pico-8 play session: mixed d-pad (fixed 12-tick cycle)

[t = 4 s] mixed d-pad (1.2s cycle ×~3): → ← ↑ ↓ + 🅾/❎ taps, ~4s
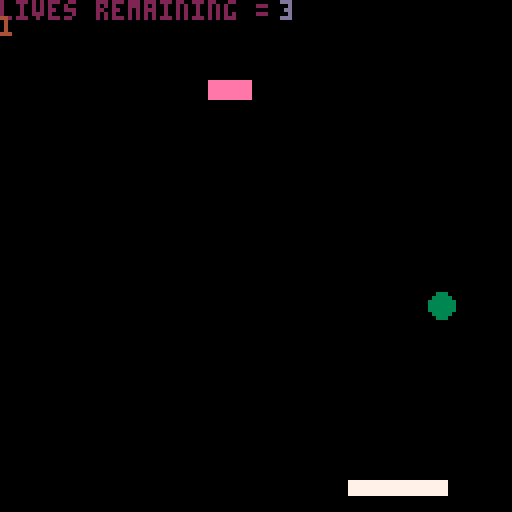
[t = 6 s] mixed d-pad (1.2s cycle ×~5): → ← ↑ ↓ + 🅾/❎ taps, ~6s
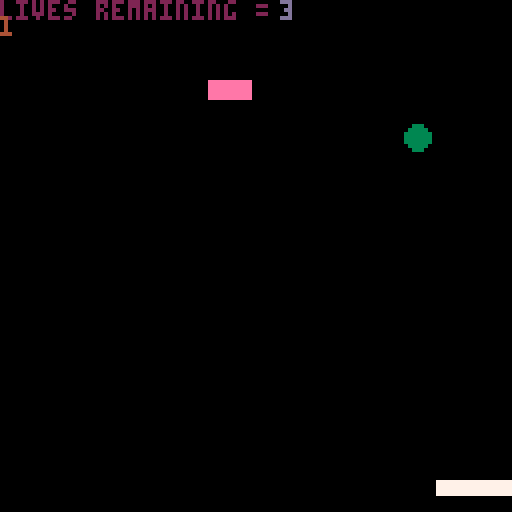
[t = 8 s] mixed d-pad (1.2s cycle ×~6): → ← ↑ ↓ + 🅾/❎ taps, ~8s
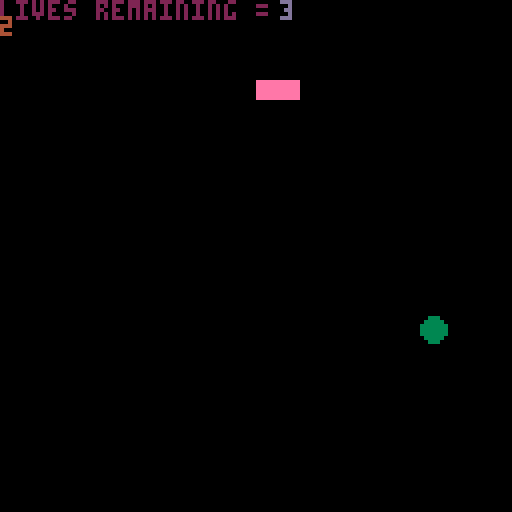

pico-8 cartridge
version 16
__lua__

-- create the bricks.
-- the {} indicates a table. 
function buildbricks(lvl)
 local i,j,o,chr,last -- last is the last brick printed.

 brick_x={}
 -- table for x values of bricks.
 brick_y={}
 -- table for y values of bricks.
 brick_v={}
 -- table for visibility of bricks.
 j=0
 for i=1,#lvl do
 -- for every iteration of the level variable, do something. #lvl is checking the length of the string.
  j+=1
  -- set j to +1. this will be the row.
  chr=sub(lvl,i,i)  
  -- create a substring of lvl with a starting point and ending point of i
  -- this is going to be used to iterate through the bricks by a string (set by level and then levels)
  -- from i to i means 1 character at a time.
  if chr=="b" then 
  -- if the chr is b, then do the following.
   last="b" -- this is the last brick printed
   add(brick_x,4+((j-1)%11)*(brick_w+2))
   add(brick_y,20+flr((j-1)/11)*(brick_h+2))
   add(brick_v,true)
   all_bricks+=1
  elseif chr=="x" then -- this will set the chr to x so it can be reset to b by the next b.
   last="x" -- this will set empty spaces.
  elseif chr=="/" then -- this is a break in the lines.
   j=(flr((j-1)/11)+1)*11 -- this is placing bricks if it sees the / as a second line
   -- it is set to j because we need a second variable to do other things with.
  elseif chr>="1" and chr<="9" then -- this is allowing you to deal with repeating "b" a number of times
   for o=1,chr+0 do -- this will convert the character to a number after this condition is met.
    if last=="b" then -- if last is equal to b then it will 
     add(brick_x,4+((j-1)%11)*(brick_w+2))
     add(brick_y,20+flr((j-1)/11)*(brick_h+2))
     add(brick_v,true)
     all_bricks+=1
    elseif last=="x" then
     --nothing
    end
    j+=1 -- advance j.
   end
   j-=1
  end
 end
end

function show_menu()
 cls()
 spr(0,0,0,20,20)
 print('press ❎ to begin', 20, 70,10)
  if btn(5) then
  go_game = true
    -- then we initiate the building of bricks.
  all_bricks = 0
  level = levels[levelnum]
  buildbricks(level)
  -- the game begins.
  run_game()
  life = 3
  end
end 

function levelchange()
 cls()
 ball_x = 50
 x_speed = 2
 ball_y = 100
 y_speed = 2
 ball_size = 3
 col = 0

 -- where does the pad begin?
 pad_x = 52
 pad_y = 120
 --paddle speed
 pad_speed = 0
 --paddle size
 pad_w = 24
 pad_h = 3
 pad_c = 7

 print("you finished a level!", 20,70,10)
  if btn(5) then 
   levelnum+=1
   level = levels[levelnum]
   buildbricks(level)
   leveldone = false
   go_game = true
   run_game()
  end
end

function game_over()
 cls()
 print('game over!!!')
 print('press z to restart.')
 ball_x = 50
 x_speed = 2
 ball_y = 100
 y_speed = 2
 ball_size = 3
 col = 0

 -- where does the pad begin?
 pad_x = 52
 pad_y = 120
 --paddle speed
 pad_speed = 0
 --paddle size
 pad_w = 24
 pad_h = 3
 pad_c = 7
  if btn(4) then
  cls()
  sfx(3)
  g0_game = false
  game_done = false
  life = 3
  end
-- what happens when life == 0
end

function keep_going()
 cls()
 print('you lost a life! try harder!!!')
 print('press x to continue!!')
-- what happens if life > 0
 ball_x = 50
 x_speed = 2
 ball_y = 100
 y_speed = 2
 ball_size = 3
 col = 0

 -- where does the pad begin?
 pad_x = 52
 pad_y = 120
 --paddle speed
 pad_speed = 0
 --paddle size
 pad_w = 24
 pad_h = 3
 pad_c = 7
 if btn(5) then
 cls()
 go_game = true
 game_done = false
 end
end

-- we start the game here.
function _init()
-- first, we clear the screen
cls()
-- where does the ball begin?
ball_x = 50
x_speed = 2
ball_y = 100
y_speed = 2
ball_size = 3
col = 0

-- where does the pad begin?
pad_x = 52
pad_y = 120
--paddle speed
pad_speed = 0
--paddle size
pad_w = 24
pad_h = 3
pad_c = 7

-- brick size
brick_w=10
brick_h=4
-- set the various states of the game. we want to begin with both as false. 
go_game = false
game_done = false

all_bricks = 0

levelnum = 1
levels = {}
levels[1] = "x3b"
levels[2] = "x4b"
levels[3] = "x5b"
-- levels[4] = "x6b"
-- levels[5] = "x7b"
-- levels[6] = "x4b"
-- function ends.
level = levels[levelnum]
end

function _update()
if go_game == false and game_done == false then show_menu() end
if go_game == true and game_done == false then run_game() end 
if life == 0 then game_over() end
if levelnum > #levels then show_menu() end
if go_game == false and game_done == true and life > 0 then keep_going() end
if leveldone == true and go_game == false then levelchange() end
end

function run_game()
 leveldone = false
	buttpress = false
 if all_bricks == 0 then leveldone = true go_game = false levelnum +=1 end
 	--always resets to false each frame
	if btn(0) then
	buttpress = true
	--left(can do += instead)
	pad_speed=- 5
	--pad_x = pad_x-5
	end
	if btn(1) then
	buttpress = true
	--right(can do += instead)
	pad_speed=5
	--pad_x = pad_x+5
	end
	--if at the frame update 
	--a button isn't getting
	--pressed, slow down
	if not (buttpress) then
	pad_speed = pad_speed/1.7 
	end
	pad_x+=pad_speed
	
	--this is for ball speed
 ball_y = ball_y+y_speed
 ball_x = ball_x+x_speed

	--these are statements about ball movement.
	--can also make these 2 if into 1 with "or"
	if ball_x > 127 
	then x_speed = -2
	sfx(0)
	end

	if ball_x < 1 
	then x_speed = 2
	sfx(0) 
	end

	if ball_y > 127 
	then
	sfx(1)
	game_done = true
 go_game = false
 life = life - 1
 if life == 0 then game_over() end
	end

	if ball_y < 1 
	then y_speed = 2
	sfx(0)
	end

pad_c = 7

if ball_hit(pad_x,pad_y,pad_w,pad_h)
then pad_c = 8
y_speed = -abs(y_speed)
end
 
for i=1,#brick_x do
  -- check if ball hit brick
  if brick_v[i] and ball_hit(brick_x[i],brick_y[i],brick_w,brick_h) then
  -- if the above statements are true then.
  brick_v[i] = false
  all_bricks-=1
  -- make the visibility of the brick false.
  y_speed = -y_speed
  sfx(2)
  -- reverse the y speed.
  end
 end
end

function _draw()
 if go_game == true and game_done == false then
	cls()
 print('lives remaining = ',0,0,2)
 print(levelnum, 0,4,4)
 print(life,70,0,13)
	circfill(ball_x,ball_y,ball_size,3)
	rectfill(pad_x, pad_y,pad_x+pad_w,pad_y+pad_h,pad_c)

-- this is drawing the bricks
 for i=1,#brick_x do
  if brick_v[i] then
   rectfill(brick_x[i],brick_y[i],brick_x[i]+brick_w,brick_y[i]+brick_h,14)
  end
 end
 end
end

function ball_hit(box_x,box_y,box_w,box_h)

if ball_y - ball_size > box_y + box_h
then
x = 'y-r > box_y + box_h'
return false
end

if ball_y + ball_size < box_y
then
x = 'y+r < box_y'
return false
end

if ball_x - ball_size > box_x + box_w
then
x = 'x-r > box_x+box_w'
return false
end

if ball_x + ball_size < box_x
then
x = 'x+r < box_x'
return false
end

return true
end
__gfx__
00000000000000000000000000000000000000000000000000000000000000000000000000000000000000000000000000000000000000000000000000000000
00000000000000000000000000000000000000000000000000000000000000000000000000000000000000000000000000000000000000000000000000000000
000000ccccccccc000000000000000000000000000000000000000000000000000000000000000000000000000000000cccccccccccccc000000000000000000
000000ccccccccc00000000000000000000000000000000000000000000000000000000000ccccc00000ccccc0000000cccccccccccccc000000000000000000
000000ccccccccc00000000000000000000000000000000000000000000000000000000000ccccc0000cccccc0000000cccccccccccccc000000000000000000
000000cccccccccccc0000000000000000000000000000000000000000000cccccc0000000ccccc000ccccccc0000000cccccccccccccc000000000000000000
000000cccccccccccc0000000000000000000000000000000000000000ccccccccc0000000ccccc000ccccccc0000000cccccccccccccc000000000000000000
000000ccccc00ccccc0000000000000000000ccccc000000000000000cccccccccc0000000ccccc00cccccccc0000000ccccc000000000000000000000000000
000000ccccc00ccccc000000ccccccccc0000ccccc00000000000000ccccccccccc0000000ccccc0ccccccccc0000000cccccc00000000000000000000000000
000000ccccc00cccccccc0ccccccccccccc00ccccc0000000000000cccccccccccc0000000ccccccccccccc000000000ccccccc0000000000000000000000000
000000ccccc00000ccccc0ccccccccccccc00ccccc0000000000000ccccccccccc00000000ccccccccccccc000000000cccccccc000000000000000000000000
000000ccccc00000ccccc0ccccccccccccc00ccccc0000000000000cccccccc00000000000cccccccccccc0000000000ccccccccc00000000000000000000000
000000ccccc00000ccccc0cccccccccccccc0cccccc000000000000cccccc0000000000000ccccccccccccc0000000000cccccccccc000000000000000000000
000000cccccccccccccccccccccccccccccc0cccccc000000000000cccccc0000000000000ccccccccccccc00000000000cccccccccc00000000000000000000
000000cccccccccc00000cccccc000cccccc0cccccc000000000000ccccc00000000000000ccccccccccccc00000000000ccccccccccc0000000000000000000
000000cccccccccc00000cccccc000cccccc0cccccc000000000000ccccc00000000000000ccccccccccccc0000000000000cccccccccc000000000000000000
000000cccccccccc00000cccccc0000ccccc0cccccc000000000000ccccc00000000000000cccccccccccccc0000000000000ccccccccc000000000000000000
000000cccccccccccccc0cccccc0000ccccc00ccccc000000000000ccccc00000000000000ccccccc0ccccccc00000000000000cccccccc00000000000000000
000000ccccc0000ccccc0ccccc000000000000ccccc000000000000cccccc0000000000000cccccc00cccccccc00000000000000ccccccc00000000000000000
000000ccccc0000ccccc0ccccc000000000000ccccc000000000000cccccc00000000000000ccccc00cccccccc000000000000000cccccc00000000000000000
000000ccccc0000ccccc0ccccc000000000000cccccc00000000000ccccccc0000000000000ccccc000cccccccc00000000000000cccccc00000000000000000
000000ccccc0000ccccc0cccccc00000000000ccccccc0000000000cccccccc000000000000ccccc0000cccccccc000000000000ccccccc00000000000000000
000000cccccccccccc000cccccc00000000000cccccccc00ccccc000cccccccc00000000000ccccc0000cccccccccc000000000cccccccc00000000000000000
000000cccccccccccc000cccccc00000000000ccccccccccccccc000ccccccccccccccc0000ccccc00000ccccccccc0000000cccccccccc00000000000000000
000000cccccccccccc000cccccc00000000000ccccccccccccccc0000cccccccccccccc0000ccccc00000ccccccccc0000000cccccccccc00000000000000000
000000cccccccccccc000cccccc000000000000cccccccccccccc0000cccccccccccccc0000ccccc000000cccccccc0000000ccccccccc000000000000000000
000000cccccccccccc0000ccccc0000000000000ccccccccccccc00000ccccccccccccc0000ccccc0000000ccccccc0000000cccccccc0000000000000000000
0000000000000000000000ccccc00000000000000ccccccccccc0000000cccccccccccc0000ccccc000000000000000000000ccccccc00000000000000000000
0000000000000000000000ccccc00000000000000000000000000000000000ccccccc000000ccccc000000000000000000000000000000000000000000000000
00000000000000000000000000000000000000000000000000000000000000000000000000000000000000000000000000000000000000000000000000000000
000000cccccc00000000000000000000000000000000000000000000000000000000000000000000000000000000000000000000000000000000000000000000
000000cccccccc000000000000000000000000000000000000000000000000000000000000000000000000000000000000000000000000000000000000000000
000000cccccccccc0000000000000000000000000000000000000000000000000000000000000000000000000ccccccccccccccccc0000000000000000000000
000000cccccccccccc00000000000000000000ccccccccccccccc000000000000000000000000000000000ccccccccccccccccccccc000000000000000000000
000000cccccccccccccccc000000000000cccccccccccccccccccccc0000000000000000000000000000ccccccccccccccccccccccc000000000000000000000
0000000ccccccccccccccccccc000000cccccccccccccccccccccccccc000000000000000000000000cccccccccccccccccccccccccc00000000000000000000
000000000cccccccccccccccccccccccccccccccccccccccccccccccccc0000000000000000000000ccccccccccccccccccccccccccc00000000000000000000
000000000000cccccccccccccccccccccccccccccccccccccccccccccccc00000000000000000000cccccccccccccc0000000cccccccc0000000000000000000
00000000000000cccccccccccccccccccccccccccc0000000cccccccccccccc000000000000000cccccccccccc000000000000ccccccc0000000000000000000
000000000000000000ccccccccccccccccccccc0000000000000ccccccccccccc00000000000cccccccccccc000000000000000cccccc0000000000000000000
0000000000000000000000cccccccccccccc00000000000000000cccccccccccccccccccccccccccccccccc0000000000000000cccccc0000000000000000000
00000000000000000000000000000cccccc00000000000000000000cccccccccccccccccccccccccccccc00000009999900000ccccccc0000000000000000000
00000000000000000000000000000ccccccc00000000000000000000cccccccccccccccccccccccccccc000000009999900000ccccccc0000000000000000000
00000000000000000000000000000cccccccc0000000000999990000000ccccccccccccccccccccccc00000000009999900000cccccc00000000000000000000
000000000000000000000000000000ccccccccc00000000999990000000cccccccccccccccccccccccc0000000009999900000cccccc00000000000000000000
000000000000000000000000000000ccccccccccc00000099999000000cccccccc00000000ccccccccccc00000009999900000cccccc00000000000000000000
0000000000000000000000000000000cccccccccccc00009999900000ccccccccc00000000cccccccccccccccccc999990000cccccc000000000000000000000
00000000000000000000000000000000ccccccccccccc0099999000ccccccccccc000000000ccccccccccccccccc99999cccccccccc000000000000000000000
000000000000000000000000000000000cccccccccccccc9999900ccccccccccc000000000000ccccccccccccccc99999cccccccccc000000000000000000000
00000000000000000000000000000000000cccccccccccc99999cccccccccccc000000000000000ccccccccccccc99999cccccccccc000000000000000000000
0000000000000000000000000000000000000cccccccccccccccccccccccccc000000000000000000ccccccccccccccccccccccccc0000000000000000000000
000000000000000000000000000000000000000cccccccccccccccccccccc000000000000000000000000000cccccccccccccccccc0000000000000000000000
00000000000000000000000000000000000000000ccccccccccccccccccc00000000000000000000000000000000000000000000000000000000000000000000
00000000000000000000000000000000000000000000cccccccccccccc0000000000000000000000000000000000000000000000000000000000000000000000
